The GitHub repository BhavaniSankarRS/emperical-analysis contains a labelled image folder "bloodmnist" with 8 categories: basophil, eosinophil, erythroblast, immature granulocytes(myelocytes, metamyelocytes and promyelocytes), lymphocyte, monocyte, neutrophil, platelet. Examples follow, each with its label.

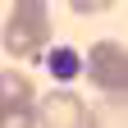
Label: platelet

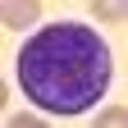
Label: immature granulocytes(myelocytes, metamyelocytes and promyelocytes)

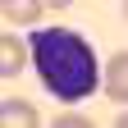
Label: lymphocyte

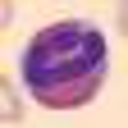
Label: eosinophil

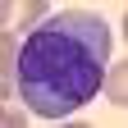
Label: monocyte

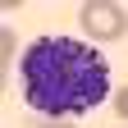
Label: basophil
